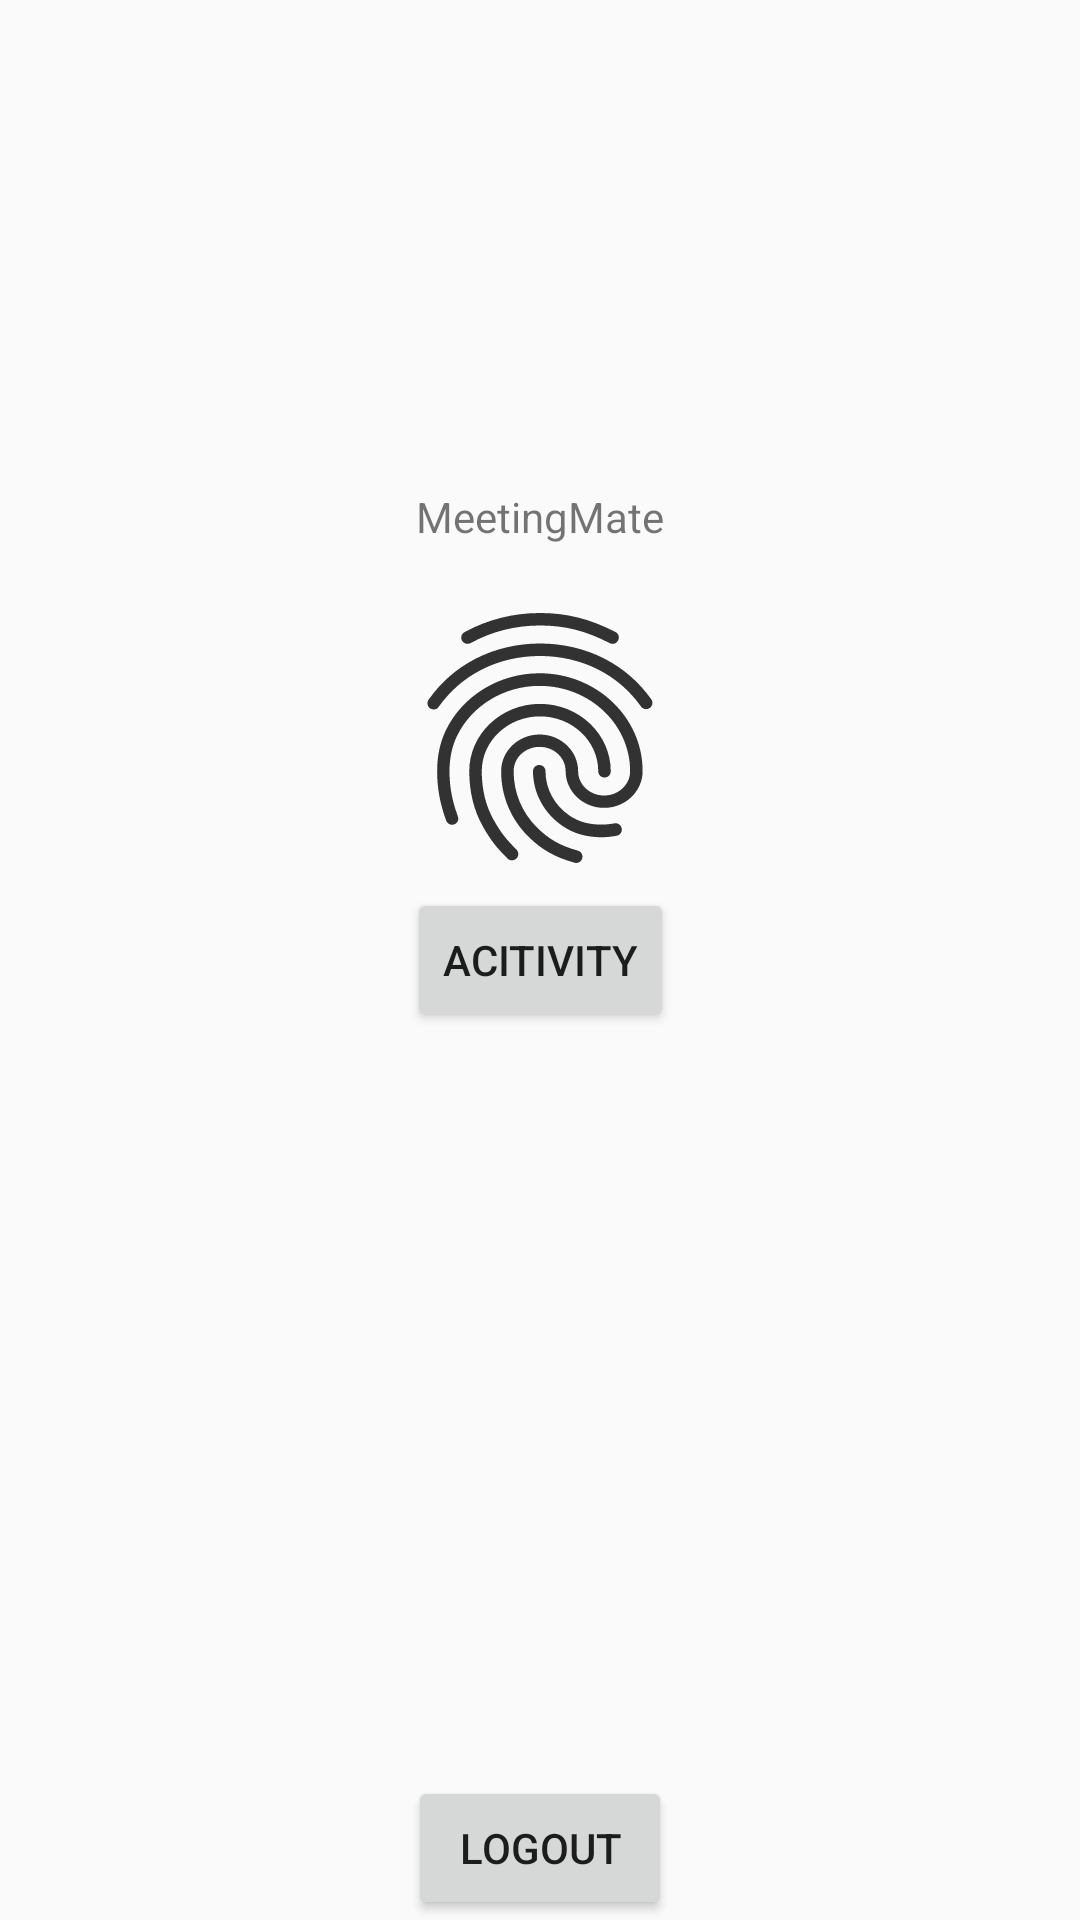

Layout XML and referenced resources for this Android screen:
<!-- AndroidManifest.xml: application theme AppTheme -->
<!-- res/layout/activity_main.xml -->
<?xml version="1.0" encoding="utf-8"?>

<androidx.constraintlayout.widget.ConstraintLayout
    xmlns:android="http://schemas.android.com/apk/res/android"
    xmlns:app="http://schemas.android.com/apk/res-auto"
    xmlns:tools="http://schemas.android.com/tools"
    android:layout_width="match_parent"
    android:layout_height="match_parent"
    tools:context=".MainActivity">

    <ImageView
        android:id="@+id/imageFinger"
        android:layout_width="100dp"
        android:layout_height="100dp"
        android:layout_centerInParent="true"
        android:src="@drawable/ic_fingerprint"
        tools:layout_editor_absoluteX="155dp"
        tools:layout_editor_absoluteY="217dp"
        app:layout_constraintBottom_toTopOf="@+id/button_activity"
        app:layout_constraintLeft_toLeftOf="parent"
        app:layout_constraintRight_toRightOf="parent"/>

    <TextView
        android:layout_width="wrap_content"
        android:layout_height="wrap_content"
        android:text="MeetingMate"
        app:layout_constraintBottom_toBottomOf="@+id/button_activity"
        app:layout_constraintLeft_toLeftOf="parent"
        app:layout_constraintRight_toRightOf="parent"
        app:layout_constraintTop_toTopOf="parent" />

    <Button
        android:id="@+id/button_activity"
        android:layout_width="wrap_content"
        android:layout_height="wrap_content"
        android:layout_alignParentTop="true"
        android:layout_marginStart="16dp"
        android:layout_marginLeft="16dp"
        android:layout_marginTop="16dp"
        android:layout_marginEnd="16dp"
        android:layout_marginRight="16dp"
        android:layout_marginBottom="16dp"
        android:text="acitivity"
        app:layout_constraintBottom_toBottomOf="parent"
        app:layout_constraintEnd_toEndOf="parent"
        app:layout_constraintStart_toStartOf="parent"
        app:layout_constraintTop_toTopOf="parent" />

    <Button
        android:id="@+id/logout"
        android:layout_width="wrap_content"
        android:layout_height="wrap_content"
        android:text="Logout"
        app:layout_constraintBottom_toBottomOf="parent"
        app:layout_constraintEnd_toEndOf="parent"
        app:layout_constraintStart_toStartOf="parent" />

</androidx.constraintlayout.widget.ConstraintLayout>
<!-- resources referenced by this layout -->
<resources>
  <!-- drawable ic_fingerprint: vector/xml drawable (drawable-anydpi, 2405 chars, omitted) -->
  <style name="AppTheme" parent="Theme.AppCompat.Light.DarkActionBar">
          
          <item name="colorPrimary">@color/colorPrimary</item>
          <item name="colorPrimaryDark">@color/colorPrimaryDark</item>
          <item name="colorAccent">@color/colorAccent</item>
      </style>
  <!-- not gathered from this repository: default colours our renderer supplied (Android Studio template values) -->
  <color name="colorPrimary">#FF6200EE</color>
  <color name="colorPrimaryDark">#FF3700B3</color>
  <color name="colorAccent">#FF03DAC5</color>
</resources>
